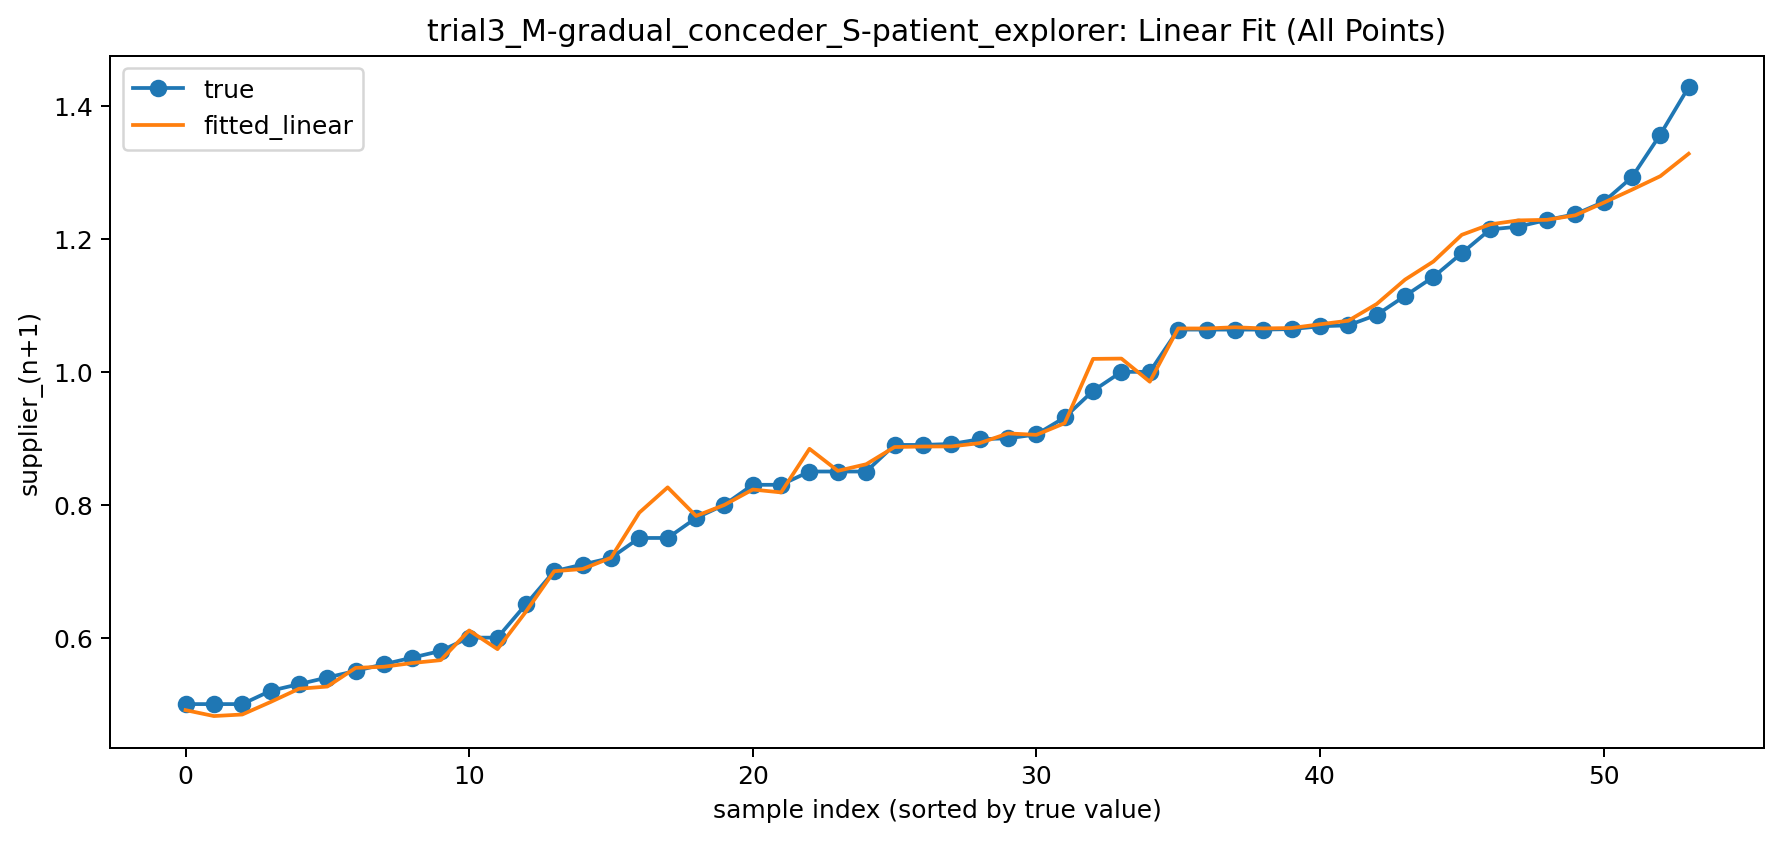

Values plotted in this chart, from the file beside it:
run_id, round_n, merchant_n, supplier_n, supplier_n_plus_1_true, supplier_n_plus_1_fitted_linear
1, 1, 0.4, 0.55, 0.52, 0.5032
1, 2, 0.45, 0.52, 0.5, 0.4909
1, 3, 0.48, 0.5, 0.5, 0.482
1, 4, 0.49, 0.5, 0.5, 0.4843
2, 1, 0.35, 0.7, 0.6, 0.6108
2, 2, 0.45, 0.6, 0.55, 0.5545
2, 3, 0.5, 0.55, 0.54, 0.5264
2, 4, 0.52, 0.54, 0.53, 0.5231
3, 1, 0.8357, 1.307, 1.179, 1.206
3, 2, 0.9857, 1.179, 1.114, 1.139
3, 4, 1.047, 1.083, 1.07, 1.077
3, 7, 1.059, 1.066, 1.064, 1.066
4, 1, 0.6871, 1.3, 1.143, 1.166
4, 2, 0.95, 1.143, 1.086, 1.102
4, 3, 1.014, 1.086, 1.069, 1.072
4, 6, 1.059, 1.067, 1.064, 1.067
4, 7, 1.063, 1.064, 1.064, 1.065
4, 8, 1.063, 1.064, 1.064, 1.065
4, 9, 1.063, 1.064, 1.064, 1.065
5, 1, 0.25, 1.0, 0.75, 0.8261
5, 2, 0.3, 0.75, 0.65, 0.639
5, 3, 0.4, 0.65, 0.6, 0.5827
5, 4, 0.5, 0.6, 0.58, 0.5661
5, 5, 0.55, 0.58, 0.57, 0.5618
5, 6, 0.56, 0.57, 0.56, 0.5562
6, 1, 0.25, 1.2, 1.0, 0.9851
6, 2, 0.5, 1.0, 0.85, 0.8841
6, 3, 0.65, 0.85, 0.8, 0.7997
6, 4, 0.75, 0.8, 0.78, 0.7831
7, 1, 0.6029, 1.529, 1.429, 1.328
7, 2, 0.8, 1.429, 1.357, 1.294
7, 3, 0.9571, 1.357, 1.293, 1.274
7, 4, 1.093, 1.293, 1.256, 1.254
7, 5, 1.139, 1.256, 1.237, 1.236
7, 6, 1.173, 1.237, 1.229, 1.229
7, 7, 1.199, 1.229, 1.219, 1.228
7, 8, 1.207, 1.219, 1.214, 1.222
8, 1, 0.6429, 1.129, 0.9714, 1.019
8, 2, 0.7643, 0.9714, 0.9314, 0.9227
8, 3, 0.8257, 0.9314, 0.9057, 0.9052
8, 4, 0.86, 0.9057, 0.8986, 0.8927
8, 6, 0.8829, 0.8929, 0.8914, 0.8878
8, 7, 0.8871, 0.8914, 0.89, 0.8876
8, 8, 0.8886, 0.89, 0.89, 0.8868
9, 1, 0.4, 1.0, 0.85, 0.8609
9, 2, 0.6, 0.85, 0.75, 0.7881
9, 3, 0.65, 0.75, 0.72, 0.7202
9, 4, 0.68, 0.72, 0.71, 0.7033
9, 5, 0.7, 0.71, 0.7, 0.7
10, 1, 0.4, 1.2, 1.0, 1.02
10, 2, 0.6, 1.0, 0.9, 0.9073
10, 3, 0.7, 0.9, 0.85, 0.851
10, 4, 0.75, 0.85, 0.83, 0.8229
10, 5, 0.8, 0.83, 0.83, 0.8186
